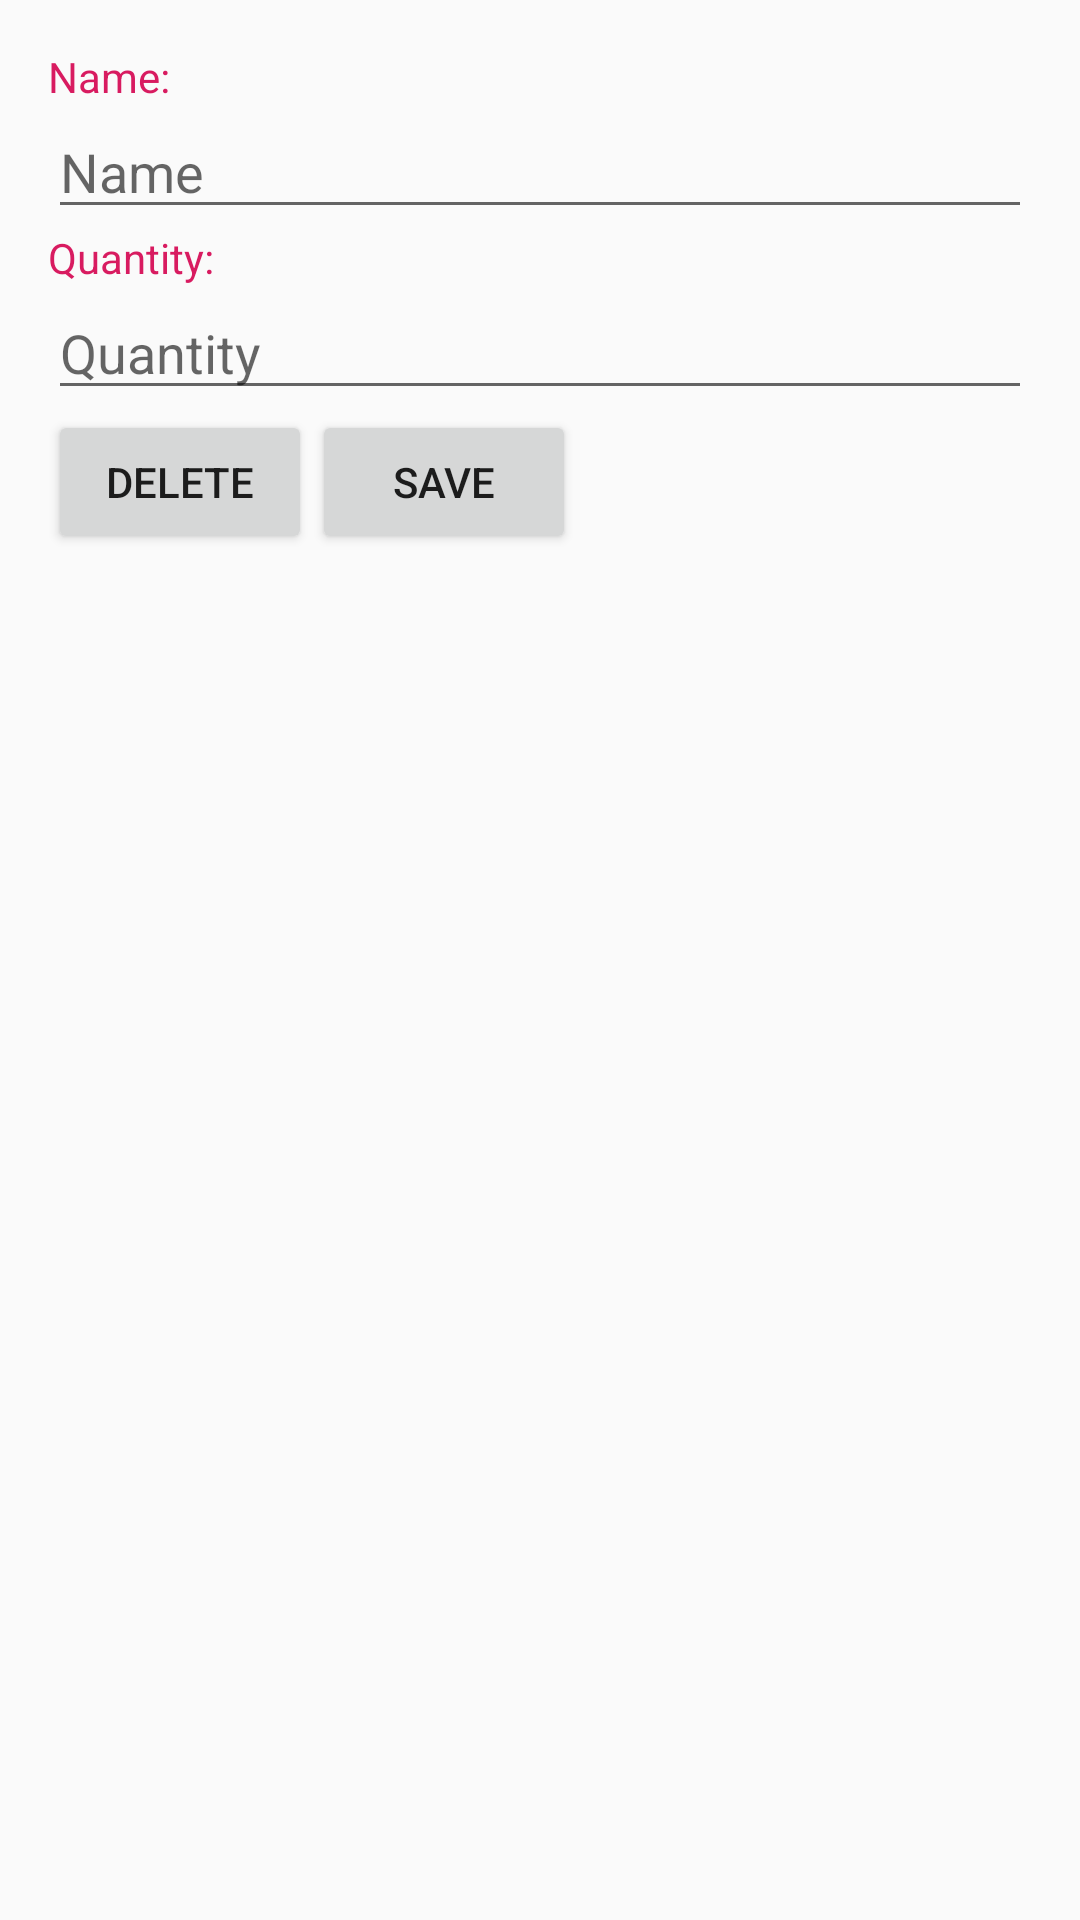

Produce the Android XML layout that renders to this screen, including the resource entries it uses.
<!-- AndroidManifest.xml: activity theme AppTheme -->
<!-- res/layout/activity_modify_inventory_item.xml -->
<?xml version="1.0" encoding="utf-8"?>
<LinearLayout xmlns:android="http://schemas.android.com/apk/res/android"
    xmlns:tools="http://schemas.android.com/tools"
    android:layout_width="match_parent"
    android:layout_height="match_parent"
    android:orientation="vertical"
    android:padding="@dimen/activity_padding"
    tools:context=".Activities.ModifyInventoryItemActivity">

    <TextView
        style="@style/TextView.Label"
        android:layout_width="wrap_content"
        android:layout_height="wrap_content"
        android:text="@string/label_name" />

    <EditText
        android:id="@+id/edit_text_modify_inventory_item_name"
        android:layout_width="match_parent"
        android:layout_height="wrap_content"
        android:hint="@string/hint_name"
        android:inputType="textCapWords" />

    <TextView
        style="@style/TextView.Label"
        android:layout_width="wrap_content"
        android:layout_height="wrap_content"
        android:text="@string/label_quantity" />

    <EditText
        android:id="@+id/edit_text_modify_inventory_item_quantity"
        android:layout_width="match_parent"
        android:layout_height="wrap_content"
        android:hint="@string/hint_quantity"
        android:inputType="number" />

    <LinearLayout
        android:layout_width="wrap_content"
        android:layout_height="wrap_content"
        android:orientation="horizontal">

        <Button
            android:id="@+id/button_modify_inventory_item_delete"
            android:layout_width="wrap_content"
            android:layout_height="wrap_content"
            android:text="@string/button_delete" />

        <Button
            android:id="@+id/button_modify_inventory_item_save"
            android:layout_width="wrap_content"
            android:layout_height="wrap_content"
            android:text="@string/button_save" />

    </LinearLayout>

</LinearLayout>
<!-- resources referenced by this layout -->
<resources>
  <dimen name="activity_padding">16dp</dimen>
  <string name="button_delete">Delete</string>
  <string name="button_save">Save</string>
  <string name="hint_name">Name</string>
  <string name="hint_quantity">Quantity</string>
  <string name="label_name">"Name:"</string>
  <string name="label_quantity">Quantity:</string>
  <style name="TextView.Label" parent="@android:style/TextAppearance.Small">
          <item name="android:textColor">@color/color_accent</item>
      </style>
  <style name="AppTheme" parent="Theme.AppCompat.Light.DarkActionBar">
          <item name="colorPrimary">@color/color_primary</item>
          <item name="colorPrimaryDark">@color/color_primary_dark</item>
          <item name="colorAccent">@color/color_accent</item>
      </style>
  <color name="color_accent">#D81B60</color>
  <color name="color_primary">#008577</color>
  <color name="color_primary_dark">#00574B</color>
</resources>
